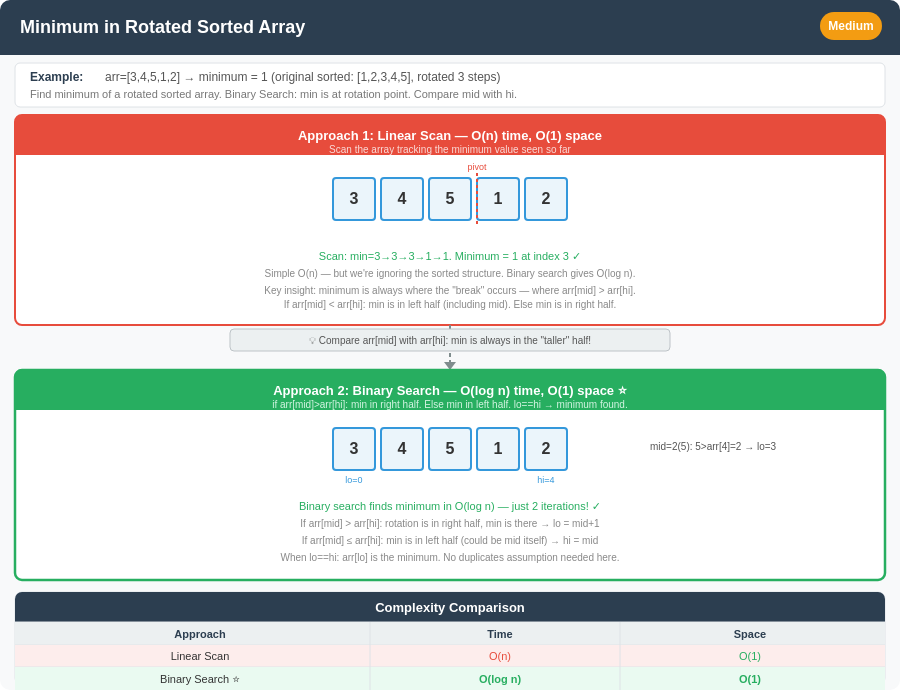
t = 0.00 s
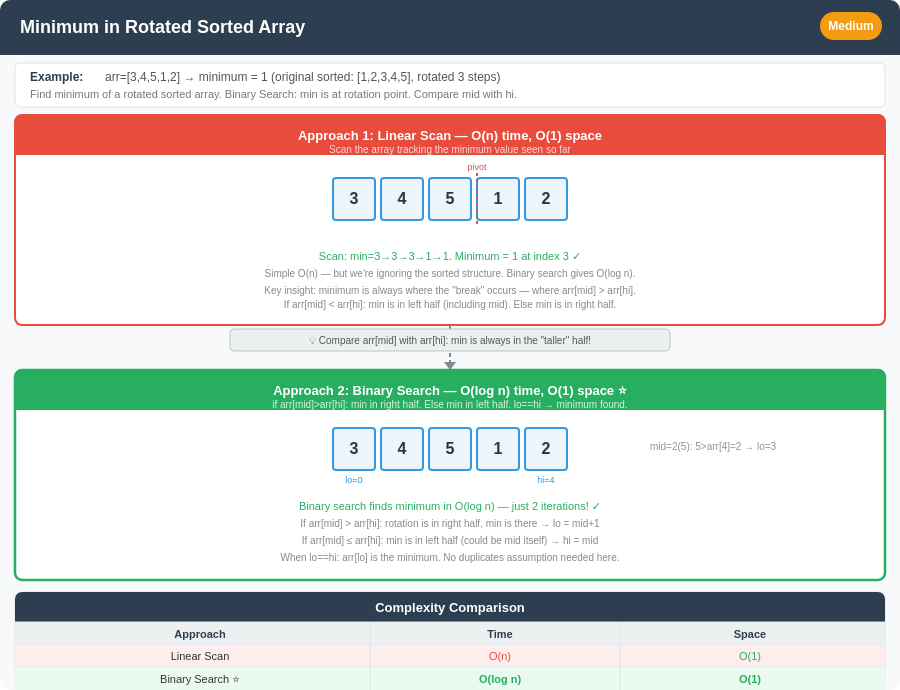
t = 1.05 s
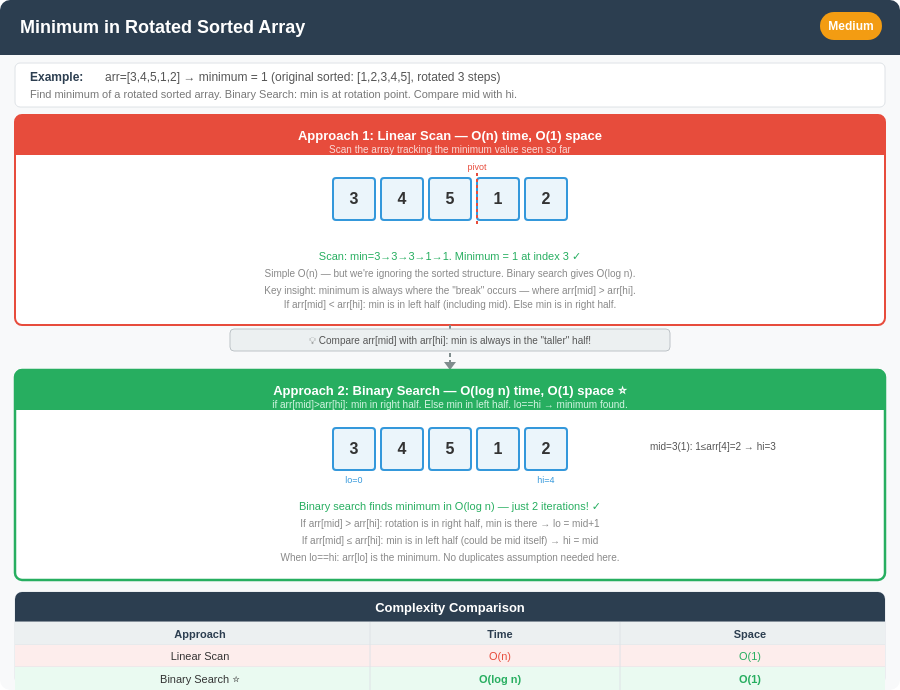
t = 1.98 s
t = 3.00 s: frame unchanged from t = 1.98 s, image omitted
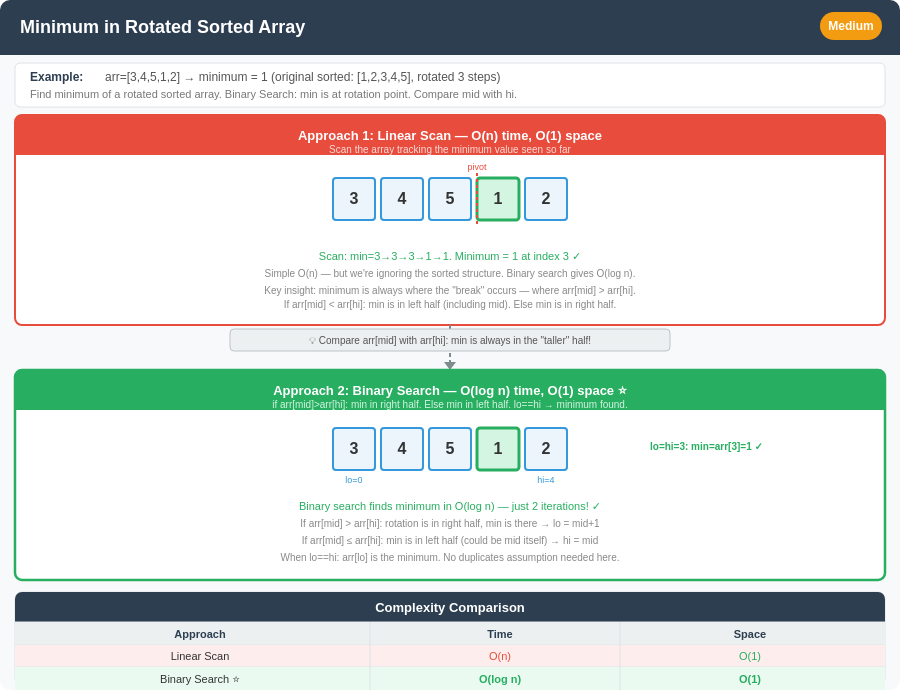
t = 3.96 s
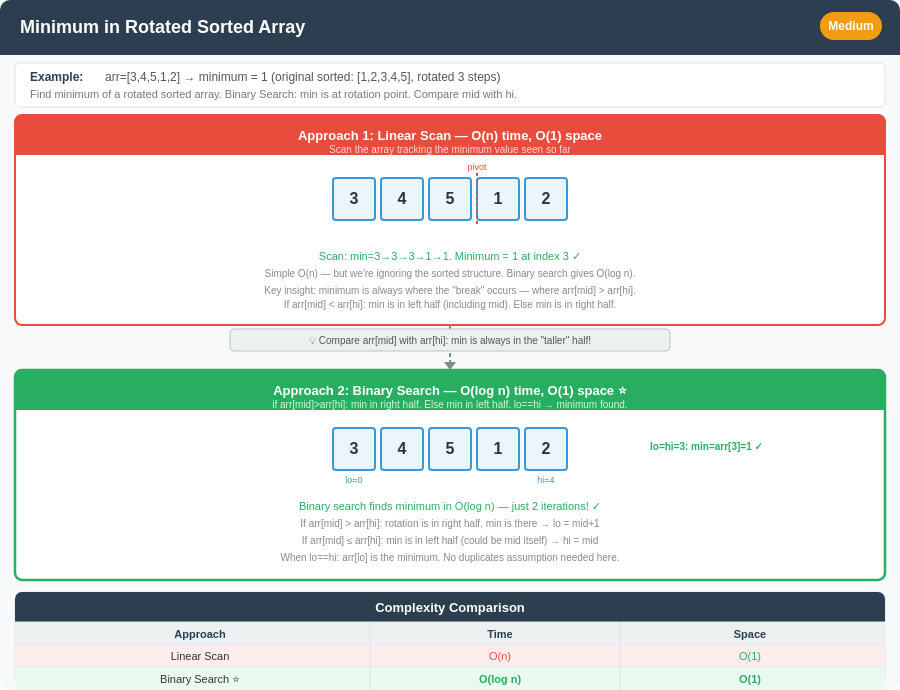
t = 4.68 s

The animated SVG that drew these frames (rendered in a browser with its animation timeline set to each time). Animation: 7 CSS @keyframes rules; one cycle of 6.00 s, repeats indefinitely.

<svg width="900" height="690" xmlns="http://www.w3.org/2000/svg">
<style>
/* Approach 1: Linear scan */
@keyframes lin_ptr{0%,8%{transform:translateX(0)}20%,27%{transform:translateX(48px)}39%,46%{transform:translateX(96px)}58%,65%{transform:translateX(144px)}77%,84%{transform:translateX(192px)}95%,100%{transform:translateX(0)}}
.lp{animation:lin_ptr 5s ease-in-out infinite}
@keyframes min_hl{0%,65%{fill:#EBF5FB;stroke:#3498DB;stroke-width:2}66%,90%{fill:#D5F5E3;stroke:#27AE60;stroke-width:3}91%,100%{fill:#EBF5FB;stroke:#3498DB;stroke-width:2}}
.mhl{animation:min_hl 5s ease-in-out infinite}
/* Approach 2: Binary Search */
@keyframes bs_mid{0%,10%{transform:translateX(96px)}28%,38%{transform:translateX(144px)}55%,65%{transform:translateX(144px)}80%,90%{transform:translateX(144px)}95%,100%{transform:translateX(96px)}}
.bm{animation:bs_mid 6s ease-in-out infinite}
@keyframes bl0{0%,10%{opacity:1}28%,100%{opacity:0}}
@keyframes bl1{0%,27%{opacity:0}28%,55%{opacity:1}56%,100%{opacity:0}}
@keyframes bl2{0%,54%{opacity:0}55%,80%{opacity:1}81%,100%{opacity:0}}
@keyframes bl3{0%,79%{opacity:0}80%,95%{opacity:1}96%,100%{opacity:0}}
.bl0{animation:bl0 6s ease-in-out infinite}
.bl1{animation:bl1 6s ease-in-out infinite}
.bl2{animation:bl2 6s ease-in-out infinite}
.bl3{animation:bl3 6s ease-in-out infinite}
</style>
<rect width="900" height="690" fill="#F8F9FA" rx="10"/>
<rect width="900" height="55" fill="#2C3E50" rx="10"/>
<rect y="45" width="900" height="10" fill="#2C3E50"/>
<text x="20" y="33" font-family="Arial" font-size="18" font-weight="bold" fill="white">Minimum in Rotated Sorted Array</text>
<rect x="820" y="12" width="62" height="28" fill="#F39C12" rx="14"/>
<text x="851" y="30" font-family="Arial" font-size="12" font-weight="bold" fill="white" text-anchor="middle">Medium</text>
<rect x="15" y="63" width="870" height="44" fill="#FFFFFF" stroke="#DEE2E6" rx="5"/>
<text x="30" y="81" font-family="Arial" font-size="12" font-weight="bold" fill="#2C3E50">Example:</text>
<text x="105" y="81" font-family="Arial" font-size="12" fill="#555">arr=[3,4,5,1,2] → minimum = 1 (original sorted: [1,2,3,4,5], rotated 3 steps)</text>
<text x="30" y="98" font-family="Arial" font-size="11" fill="#777">Find minimum of a rotated sorted array. Binary Search: min is at rotation point. Compare mid with hi.</text>

<!-- APPROACH 1: Linear -->
<rect x="15" y="115" width="870" height="210" fill="#FFFFFF" stroke="#E74C3C" stroke-width="2" rx="7"/>
<rect x="15" y="115" width="870" height="40" fill="#E74C3C" rx="7"/>
<rect x="15" y="140" width="870" height="15" fill="#E74C3C"/>
<text x="450" y="140" font-family="Arial" font-size="13" font-weight="bold" fill="white" text-anchor="middle">Approach 1: Linear Scan — O(n) time, O(1) space</text>
<text x="450" y="153" font-family="Arial" font-size="10" fill="#FADBD8" text-anchor="middle">Scan the array tracking the minimum value seen so far</text>
<!-- Array [3,4,5,1,2], 5 elements, start_x=333 -->
<rect x="333" y="178" width="42" height="42" fill="#EBF5FB" stroke="#3498DB" stroke-width="2" rx="3"/>
<text x="354" y="204" font-family="Arial" font-size="16" font-weight="bold" fill="#333" text-anchor="middle">3</text>
<rect x="381" y="178" width="42" height="42" fill="#EBF5FB" stroke="#3498DB" stroke-width="2" rx="3"/>
<text x="402" y="204" font-family="Arial" font-size="16" font-weight="bold" fill="#333" text-anchor="middle">4</text>
<rect x="429" y="178" width="42" height="42" fill="#EBF5FB" stroke="#3498DB" stroke-width="2" rx="3"/>
<text x="450" y="204" font-family="Arial" font-size="16" font-weight="bold" fill="#333" text-anchor="middle">5</text>
<rect x="477" y="178" width="42" height="42" fill="#EBF5FB" stroke="#3498DB" stroke-width="2" rx="3" class="mhl"/>
<text x="498" y="204" font-family="Arial" font-size="16" font-weight="bold" fill="#333" text-anchor="middle">1</text>
<rect x="525" y="178" width="42" height="42" fill="#EBF5FB" stroke="#3498DB" stroke-width="2" rx="3"/>
<text x="546" y="204" font-family="Arial" font-size="16" font-weight="bold" fill="#333" text-anchor="middle">2</text>
<!-- Rotation pivot marker -->
<line x1="477" y1="173" x2="477" y2="225" stroke="#E74C3C" stroke-width="2" stroke-dasharray="3,3"/>
<text x="477" y="170" font-family="Arial" font-size="9" fill="#E74C3C" text-anchor="middle">pivot</text>
<g class="lp" transform="translate(354,178)">
  <polygon points="-7,-14 7,-14 0,-4" fill="#E74C3C"/>
  <text x="0" y="-16" font-family="Arial" font-size="9" fill="#E74C3C" text-anchor="middle">i</text>
</g>
<text x="450" y="260" font-family="Arial" font-size="11" fill="#27AE60" text-anchor="middle">Scan: min=3→3→3→1→1. Minimum = 1 at index 3 ✓</text>
<text x="450" y="277" font-family="Arial" font-size="10" fill="#888" text-anchor="middle">Simple O(n) — but we're ignoring the sorted structure. Binary search gives O(log n).</text>
<text x="450" y="294" font-family="Arial" font-size="10" fill="#888" text-anchor="middle">Key insight: minimum is always where the "break" occurs — where arr[mid] &gt; arr[hi].</text>
<text x="450" y="308" font-family="Arial" font-size="10" fill="#888" text-anchor="middle">If arr[mid] &lt; arr[hi]: min is in left half (including mid). Else min is in right half.</text>

<!-- Arrow 1→2 -->
<line x1="450" y1="325" x2="450" y2="362" stroke="#7F8C8D" stroke-width="2" stroke-dasharray="4,3"/>
<polygon points="444,362 450,370 456,362" fill="#7F8C8D"/>
<rect x="230" y="329" width="440" height="22" fill="#ECF0F1" stroke="#BDC3C7" rx="4"/>
<text x="450" y="344" font-family="Arial" font-size="10" fill="#555" text-anchor="middle">💡 Compare arr[mid] with arr[hi]: min is always in the "taller" half!</text>

<!-- APPROACH 2: Binary Search -->
<rect x="15" y="370" width="870" height="210" fill="#FFFFFF" stroke="#27AE60" stroke-width="2.5" rx="7"/>
<rect x="15" y="370" width="870" height="40" fill="#27AE60" rx="7"/>
<rect x="15" y="395" width="870" height="15" fill="#27AE60"/>
<text x="450" y="395" font-family="Arial" font-size="13" font-weight="bold" fill="white" text-anchor="middle">Approach 2: Binary Search — O(log n) time, O(1) space ⭐</text>
<text x="450" y="408" font-family="Arial" font-size="10" fill="#D5F5E3" text-anchor="middle">if arr[mid]&gt;arr[hi]: min in right half. Else min in left half. lo==hi → minimum found.</text>
<!-- Same array for binary search -->
<rect x="333" y="428" width="42" height="42" fill="#EBF5FB" stroke="#3498DB" stroke-width="2" rx="3"/>
<text x="354" y="454" font-family="Arial" font-size="16" font-weight="bold" fill="#333" text-anchor="middle">3</text>
<rect x="381" y="428" width="42" height="42" fill="#EBF5FB" stroke="#3498DB" stroke-width="2" rx="3"/>
<text x="402" y="454" font-family="Arial" font-size="16" font-weight="bold" fill="#333" text-anchor="middle">4</text>
<rect x="429" y="428" width="42" height="42" fill="#EBF5FB" stroke="#3498DB" stroke-width="2" rx="3"/>
<text x="450" y="454" font-family="Arial" font-size="16" font-weight="bold" fill="#333" text-anchor="middle">5</text>
<rect x="477" y="428" width="42" height="42" fill="#EBF5FB" stroke="#3498DB" stroke-width="2" rx="3" class="mhl"/>
<text x="498" y="454" font-family="Arial" font-size="16" font-weight="bold" fill="#333" text-anchor="middle">1</text>
<rect x="525" y="428" width="42" height="42" fill="#EBF5FB" stroke="#3498DB" stroke-width="2" rx="3"/>
<text x="546" y="454" font-family="Arial" font-size="16" font-weight="bold" fill="#333" text-anchor="middle">2</text>
<!-- lo/hi markers -->
<text x="354" y="483" font-family="Arial" font-size="9" fill="#3498DB" text-anchor="middle">lo=0</text>
<text x="546" y="483" font-family="Arial" font-size="9" fill="#3498DB" text-anchor="middle">hi=4</text>
<!-- mid pointer animated -->
<g class="bm" transform="translate(333,428)">
  <polygon points="-7,-14 7,-14 0,-4" fill="#27AE60"/>
  <text x="0" y="-16" font-family="Arial" font-size="9" fill="#27AE60" text-anchor="middle">mid</text>
</g>
<!-- Step labels -->
<text class="bl0" x="650" y="450" font-family="Arial" font-size="10" fill="#555">mid=2(5): 5&gt;arr[4]=2 → lo=3</text>
<text class="bl1" x="650" y="450" font-family="Arial" font-size="10" fill="#555">mid=3(1): 1≤arr[4]=2 → hi=3</text>
<text class="bl2" x="650" y="450" font-family="Arial" font-size="10" fill="#27AE60" font-weight="bold">lo=hi=3: min=arr[3]=1 ✓</text>
<text class="bl3" x="650" y="450" font-family="Arial" font-size="10" fill="#27AE60" font-weight="bold">Done in 2 steps!</text>
<text x="450" y="510" font-family="Arial" font-size="11" fill="#27AE60" text-anchor="middle">Binary search finds minimum in O(log n) — just 2 iterations! ✓</text>
<text x="450" y="527" font-family="Arial" font-size="10" fill="#888" text-anchor="middle">If arr[mid] &gt; arr[hi]: rotation is in right half, min is there → lo = mid+1</text>
<text x="450" y="544" font-family="Arial" font-size="10" fill="#888" text-anchor="middle">If arr[mid] ≤ arr[hi]: min is in left half (could be mid itself) → hi = mid</text>
<text x="450" y="561" font-family="Arial" font-size="10" fill="#888" text-anchor="middle">When lo==hi: arr[lo] is the minimum. No duplicates assumption needed here.</text>

<!-- Complexity Table -->
<rect x="15" y="592" width="870" height="93" fill="#FFFFFF" stroke="#DEE2E6" rx="7"/>
<rect x="15" y="592" width="870" height="30" fill="#2C3E50" rx="7"/>
<rect x="15" y="607" width="870" height="15" fill="#2C3E50"/>
<text x="450" y="612" font-family="Arial" font-size="13" font-weight="bold" fill="white" text-anchor="middle">Complexity Comparison</text>
<line x1="15" y1="622" x2="885" y2="622" stroke="#DEE2E6" stroke-width="1"/>
<rect x="15" y="622" width="870" height="23" fill="#ECF0F1"/>
<text x="200" y="638" font-family="Arial" font-size="11" font-weight="bold" fill="#2C3E50" text-anchor="middle">Approach</text>
<text x="500" y="638" font-family="Arial" font-size="11" font-weight="bold" fill="#2C3E50" text-anchor="middle">Time</text>
<text x="750" y="638" font-family="Arial" font-size="11" font-weight="bold" fill="#2C3E50" text-anchor="middle">Space</text>
<line x1="15" y1="645" x2="885" y2="645" stroke="#DEE2E6" stroke-width="1"/>
<rect x="15" y="645" width="870" height="22" fill="#FDEDEC"/>
<text x="200" y="660" font-family="Arial" font-size="11" fill="#333" text-anchor="middle">Linear Scan</text>
<text x="500" y="660" font-family="Arial" font-size="11" fill="#E74C3C" text-anchor="middle">O(n)</text>
<text x="750" y="660" font-family="Arial" font-size="11" fill="#27AE60" text-anchor="middle">O(1)</text>
<line x1="15" y1="667" x2="885" y2="667" stroke="#DEE2E6" stroke-width="1"/>
<rect x="15" y="667" width="870" height="23" fill="#EAFAF1"/>
<text x="200" y="683" font-family="Arial" font-size="11" fill="#333" text-anchor="middle">Binary Search ⭐</text>
<text x="500" y="683" font-family="Arial" font-size="11" fill="#27AE60" font-weight="bold" text-anchor="middle">O(log n)</text>
<text x="750" y="683" font-family="Arial" font-size="11" fill="#27AE60" font-weight="bold" text-anchor="middle">O(1)</text>
<line x1="370" y1="622" x2="370" y2="690" stroke="#DEE2E6" stroke-width="1"/>
<line x1="620" y1="622" x2="620" y2="690" stroke="#DEE2E6" stroke-width="1"/>
</svg>
